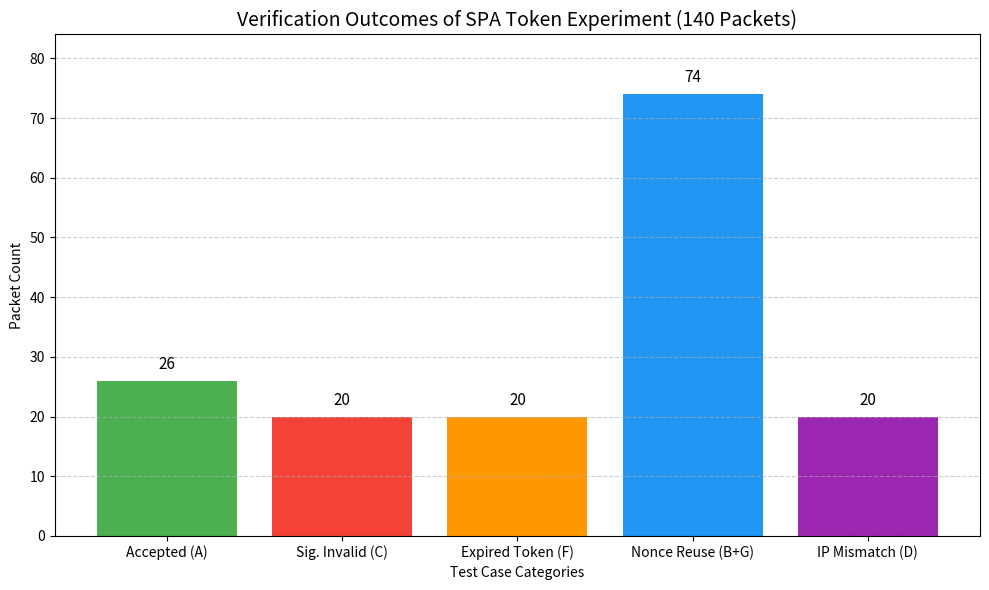

Write the Python code that produced this figure.
import matplotlib.pyplot as plt

# Classification statistics (only for valid script test packages)
labels = [
    "Accepted (A)", 
    "Sig. Invalid (C)", 
    "Expired Token (F)", 
    "Nonce Reuse (B+G)", 
    "IP Mismatch (D)"
]
values = [26, 20, 20, 74, 20]

colors = ["#4CAF50", "#F44336", "#FF9800", "#2196F3", "#9C27B0"]

plt.figure(figsize=(10, 6))
bars = plt.bar(labels, values, color=colors)

# Add numeric labels
for bar in bars:
    yval = bar.get_height()
    plt.text(bar.get_x() + bar.get_width()/2, yval + 2, f'{yval}', ha='center', fontsize=11)

plt.title("Verification Outcomes of SPA Token Experiment (140 Packets)", fontsize=14)
plt.xlabel("Test Case Categories")
plt.ylabel("Packet Count")
plt.ylim(0, max(values) + 10)
plt.grid(axis='y', linestyle='--', alpha=0.6)
plt.tight_layout()
plt.show()